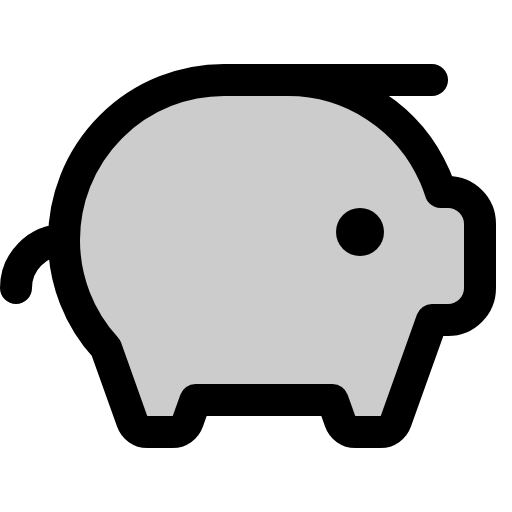
t = 0.00 s
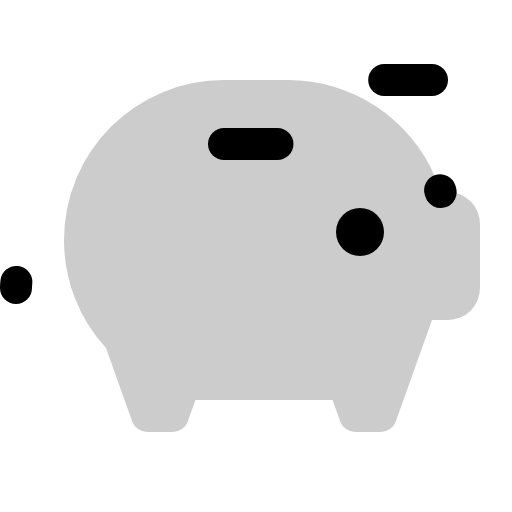
t = 0.90 s
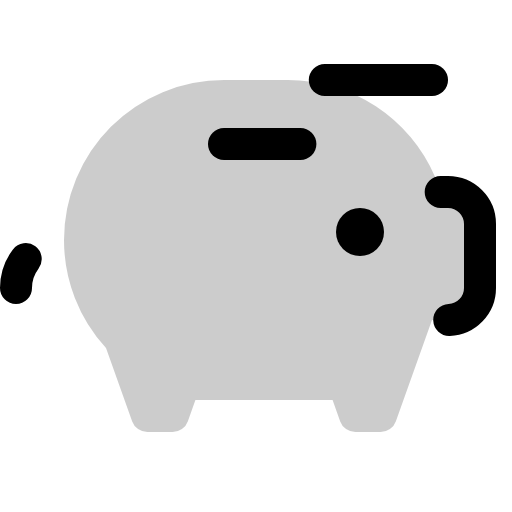
t = 1.28 s
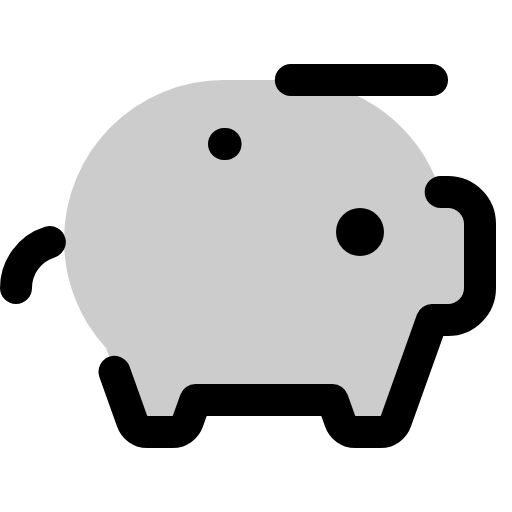
t = 1.65 s
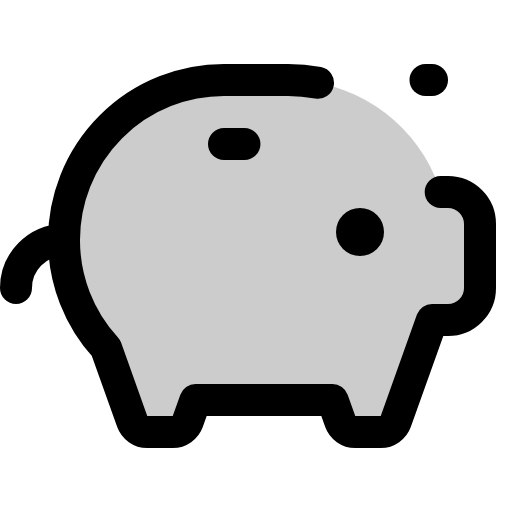
t = 2.03 s

The animated SVG that drew these frames (rendered in a browser with its animation timeline set to each time). Animation: 1 CSS @keyframes rule; one cycle of 2.40 s, repeats indefinitely.

<svg xmlns="http://www.w3.org/2000/svg" viewBox="0 0 256 256">
  <style>
    .draw-line {
      stroke-dasharray: 1;
      stroke-dashoffset: 0;
    }
    svg:hover .draw-line {
      animation: phosphor-draw-in 1.5s ease-in-out infinite;
    }
    @keyframes phosphor-draw-in {
      0%   { stroke-dashoffset: 1; }
      100% { stroke-dashoffset: 0; }
    }
  </style><rect width="256" height="256" fill="none"/><path d="M220.34,96H224a16,16,0,0,1,16,16v32a16,16,0,0,1-16,16h-8l-18.1,50.69a8,8,0,0,1-7.54,5.31H177.64a8,8,0,0,1-7.54-5.31L166.29,200H97.71L93.9,210.69A8,8,0,0,1,86.36,216H73.64a8,8,0,0,1-7.54-5.31L53,174a79.7,79.7,0,0,1-21-54h0a80,80,0,0,1,80-80h32a80,80,0,0,1,73.44,48.22,82.22,82.22,0,0,1,2.9,7.78" opacity="0.2"/><circle cx="180" cy="116" r="12"/><line x1="112" y1="72" x2="152" y2="72" fill="none" stroke="currentColor" stroke-linecap="round" stroke-linejoin="round" stroke-width="16" class="draw-line" pathLength="1" style="animation-delay: 0s"/><line x1="216" y1="40" x2="144" y2="40" fill="none" stroke="currentColor" stroke-linecap="round" stroke-linejoin="round" stroke-width="16" class="draw-line" pathLength="1" style="animation-delay: 0.3s"/><path d="M8,144a24,24,0,0,1,24-24" fill="none" stroke="currentColor" stroke-linecap="round" stroke-linejoin="round" stroke-width="16" class="draw-line" pathLength="1" style="animation-delay: 0.6s"/><path d="M220.34,96H224a16,16,0,0,1,16,16v32a16,16,0,0,1-16,16h-8l-18.1,50.69a8,8,0,0,1-7.54,5.31H177.64a8,8,0,0,1-7.54-5.31L166.29,200H97.71L93.9,210.69A8,8,0,0,1,86.36,216H73.64a8,8,0,0,1-7.54-5.31L53,174a79.7,79.7,0,0,1-21-54h0a80,80,0,0,1,80-80h32a80,80,0,0,1,73.44,48.22,82.22,82.22,0,0,1,2.9,7.78" fill="none" stroke="currentColor" stroke-linecap="round" stroke-linejoin="round" stroke-width="16" class="draw-line" pathLength="1" style="animation-delay: 0.9s"/></svg>
